Run: headless pygame with SDL's dummy video driver; simulated clock (each Clock.tick advances the game by its frame time, no real sleeping); random seed 0; keys injected as events and as key.get_pressed() state; no mouse input.
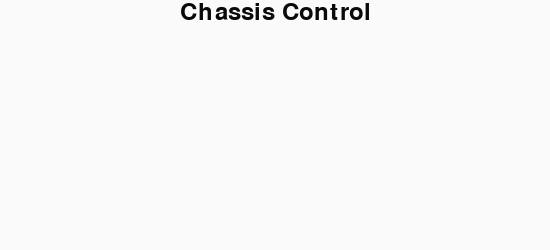
Frame 1 of 4 · flips 1–60 · no input
Frame 2 of 4 · flips 61–180 · tapped SPACE, RETURN · held RIGHT (→), D · screen unchanged from frame 1, image omitted
Frame 3 of 4 · flips 181–300 · held DOWN (↓), S · screen unchanged from frame 2, image omitted
Frame 4 of 4 · flips 301–420 · held LEFT (←), A, UP (↑), W · screen unchanged from frame 3, image omitted

The pygame program that drew these frames:

#!/usr/bin/python
# coding=utf-8

import pygame
import pygame.locals
from pygame.locals import *


class Chassis(pygame.sprite.Sprite):
    # 速度航向角范围
    MAX_SPEED = 0.9
    MIN_SPEED = -0.9
    MAX_LEADING = 31
    MIN_LEADING = -31

    # 速度 航向角阈值变化
    DELTA_SPEED = 0.05
    DELTA_LEADING = 3

    def __init__(self):
        pygame.sprite.Sprite.__init__(self)
        self.velocity = 0
        self.leading = 0
        self.state = "still"
        self.reinit()

    def render(self):
        print('{} V:{} W:{}'.format(self.state, self.velocity, self.leading))

    def reinit(self):
        self.state = "still"
        self.velocity = 0
        self.leading = 0
        self.state = "still"

    def speed_up(self):
        # 加速
        self.velocity += self.DELTA_SPEED
        self.velocity = min(self.velocity, self.MAX_SPEED)
        self.state = "speed_up"
        self.render()

    def speed_down(self):
        # 减速
        self.velocity -= self.DELTA_SPEED
        self.velocity = max(self.velocity, self.MIN_SPEED)
        self.state = "speed_down"
        self.render()

    def lead_left(self):
        # 左打舵
        self.leading -= self.DELTA_LEADING
        self.leading = max(self.leading, self.MIN_LEADING)
        self.state = "lead_left"
        self.render()

    def lead_right(self):
        # 右打舵
        self.leading += self.DELTA_LEADING
        self.leading = min(self.leading, self.MAX_LEADING)
        self.state = "lead_right"
        self.render()

    def lead_forward(self):
        # 回轮
        self.leading = 0
        self.state = "forward"
        self.render()

    def brake(self):
        self.velocity = 0
        self.state = "still"
        self.render()

    def stop(self):
        self.velocity = self.leading = 0
        self.state = "still"
        self.render()


def main():
    # Initialise screen
    pygame.init()
    screen = pygame.display.set_mode((550, 250))
    pygame.display.set_caption('Chassis Control')

    # Fill background
    background = pygame.Surface(screen.get_size())
    background = background.convert()
    background.fill((250, 250, 250))

    # Display some text
    font = pygame.font.Font(None, 36)
    text = font.render("Chassis Control", 1, (10, 10, 10))
    textpos = text.get_rect()
    textpos.centerx = background.get_rect().centerx
    background.blit(text, textpos)

    # Blit everything to the screen
    screen.blit(background, (0, 0))
    pygame.display.flip()

    player = Chassis()
    # Event loop
    pygame.key.set_repeat(1, 100)
    while True:
        for event in pygame.event.get():
            if event.type == pygame.locals.QUIT:
                return
            # 键盘驱动
            elif event.type == pygame.KEYDOWN:
                if event.key == pygame.K_SPACE:
                    player.stop()
                if event.key == pygame.K_UP:
                    player.speed_up()
                if event.key == pygame.K_DOWN:
                    player.speed_down()
                if event.key == pygame.K_LEFT:
                    player.lead_left()
                if event.key == pygame.K_RIGHT:
                    player.lead_right()
            # 抬起键盘都复位
            elif event.type == pygame.locals.KEYUP:
                if event.key == pygame.K_UP or event.key == pygame.K_DOWN:
                    player.brake()
                if event.key == pygame.K_LEFT or event.key == pygame.K_RIGHT:
                    player.lead_forward()

        screen.blit(background, (0, 0))
        pygame.display.flip()


if __name__ == '__main__': main()
